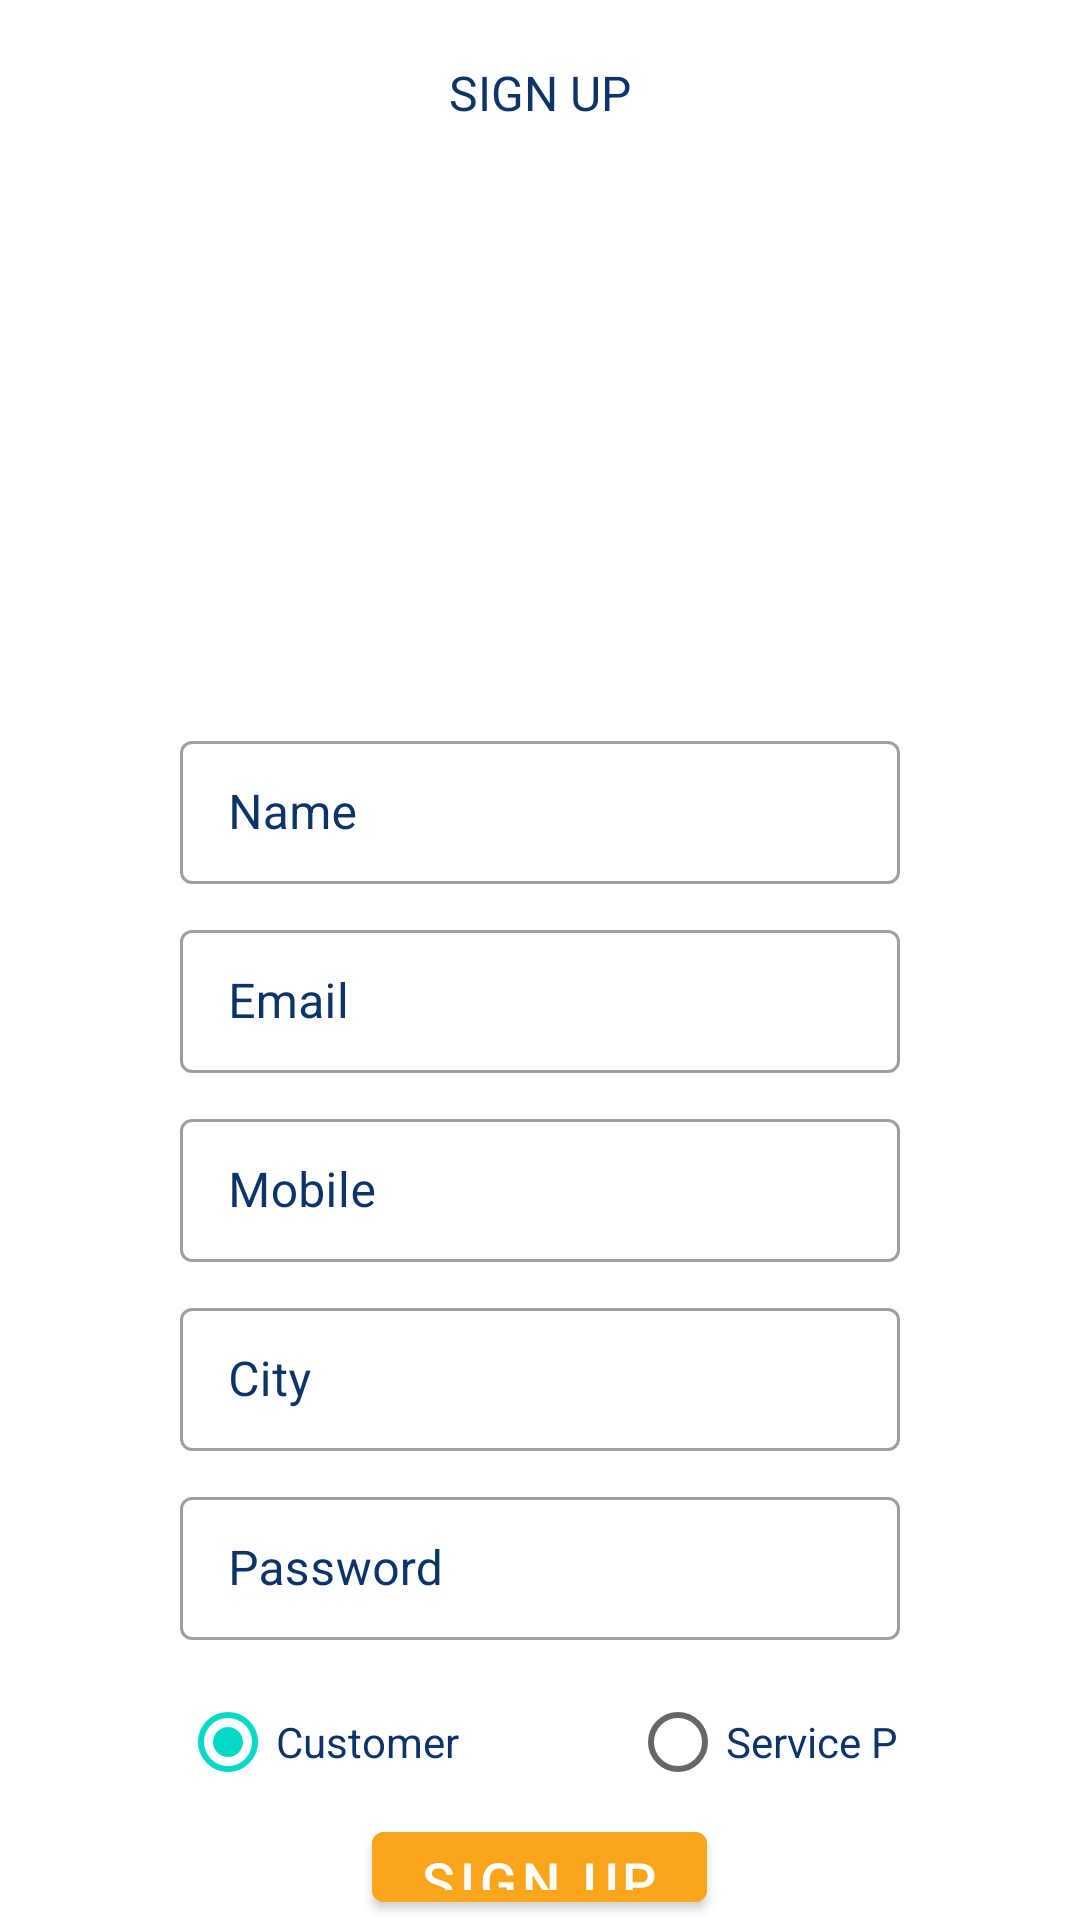

Write the Android layout XML for this screen, with the resource values it uses.
<!-- AndroidManifest.xml: application theme Theme.Hive -->
<!-- res/layout/fragment_registration.xml -->
<?xml version="1.0" encoding="utf-8"?>
<layout xmlns:android="http://schemas.android.com/apk/res/android"
    xmlns:tools="http://schemas.android.com/tools">

    <FrameLayout
        android:layout_width="match_parent"
        android:layout_height="match_parent"
        tools:context=".ui.onboarding.RegistrationFragment">

        <RelativeLayout
            android:layout_width="match_parent"
            android:layout_height="match_parent">

            <TextView
                android:id="@+id/tv_reg"
                android:layout_width="wrap_content"
                android:layout_height="wrap_content"
                android:layout_centerHorizontal="true"
                android:layout_marginTop="20dp"
                android:text="@string/sign_up"
                android:textAllCaps="true"
                android:textColor="@color/text"
                android:textSize="16sp" />

            <ImageView
                android:id="@+id/loginImage1"
                android:layout_width="300dp"
                android:layout_height="200dp"
                android:layout_below="@+id/tv_reg"
                android:layout_centerHorizontal="true"
                android:src="@drawable/register2">

            </ImageView>

            <com.google.android.material.textfield.TextInputLayout
                android:id="@+id/tf_name"
                style="@style/Widget.MaterialComponents.TextInputLayout.OutlinedBox.Dense"
                android:layout_width="match_parent"
                android:layout_height="wrap_content"
                android:layout_below="@id/loginImage1"
                android:layout_marginHorizontal="60dp"
                android:layout_marginBottom="10dp"
                android:hint="@string/name"
                android:textColorHint="@color/text">

                <com.google.android.material.textfield.TextInputEditText
                    android:id="@+id/et_name"
                    android:layout_width="match_parent"
                    android:layout_height="match_parent">

                </com.google.android.material.textfield.TextInputEditText>
            </com.google.android.material.textfield.TextInputLayout>

            <com.google.android.material.textfield.TextInputLayout
                android:id="@+id/tf_email"
                style="@style/Widget.MaterialComponents.TextInputLayout.OutlinedBox.Dense"
                android:layout_width="match_parent"
                android:layout_height="wrap_content"
                android:layout_below="@id/tf_name"
                android:layout_marginHorizontal="60dp"
                android:layout_marginBottom="10dp"
                android:hint="@string/email"
                android:textColorHint="@color/text">

                <com.google.android.material.textfield.TextInputEditText
                    android:id="@+id/et_email"
                    android:layout_width="match_parent"
                    android:layout_height="match_parent"
                    android:inputType="textEmailAddress">

                </com.google.android.material.textfield.TextInputEditText>
            </com.google.android.material.textfield.TextInputLayout>

            <com.google.android.material.textfield.TextInputLayout
                android:id="@+id/tf_mobile"
                style="@style/Widget.MaterialComponents.TextInputLayout.OutlinedBox.Dense"
                android:layout_width="match_parent"
                android:layout_height="wrap_content"
                android:layout_below="@id/tf_email"
                android:layout_marginHorizontal="60dp"
                android:layout_marginBottom="10dp"
                android:hint="@string/mobile"
                android:textColorHint="@color/text">

                <com.google.android.material.textfield.TextInputEditText
                    android:id="@+id/et_mobile"
                    android:layout_width="match_parent"
                    android:layout_height="match_parent">

                </com.google.android.material.textfield.TextInputEditText>
            </com.google.android.material.textfield.TextInputLayout>

            <com.google.android.material.textfield.TextInputLayout
                android:id="@+id/tf_city"
                style="@style/Widget.MaterialComponents.TextInputLayout.OutlinedBox.Dense"
                android:layout_width="match_parent"
                android:layout_height="wrap_content"
                android:layout_below="@id/tf_mobile"
                android:layout_marginHorizontal="60dp"
                android:layout_marginBottom="10dp"
                android:hint="@string/city"
                android:textColorHint="@color/text">

                <com.google.android.material.textfield.TextInputEditText
                    android:id="@+id/et_city"
                    android:layout_width="match_parent"
                    android:layout_height="match_parent">

                </com.google.android.material.textfield.TextInputEditText>
            </com.google.android.material.textfield.TextInputLayout>

            <com.google.android.material.textfield.TextInputLayout
                android:id="@+id/tf_password"
                style="@style/Widget.MaterialComponents.TextInputLayout.OutlinedBox.Dense"
                android:layout_width="match_parent"
                android:layout_height="wrap_content"
                android:layout_below="@id/tf_city"
                android:layout_marginHorizontal="60dp"
                android:layout_marginBottom="10dp"
                android:hint="@string/password"
                android:textColorHint="@color/text">

                <com.google.android.material.textfield.TextInputEditText
                    android:id="@+id/et_password"
                    android:layout_width="match_parent"
                    android:layout_height="match_parent"
                    android:inputType="textPassword">

                </com.google.android.material.textfield.TextInputEditText>
            </com.google.android.material.textfield.TextInputLayout>

            <RadioGroup
                android:id="@+id/rg_user_type"
                android:layout_width="match_parent"
                android:layout_height="wrap_content"
                android:layout_below="@id/tf_password"
                android:layout_marginHorizontal="60dp"
                android:orientation="horizontal">

                <RadioButton
                    android:id="@+id/rb_customer"
                    android:layout_width="150dp"
                    android:layout_height="wrap_content"
                    android:checked="true"
                    android:text="@string/customer"
                    android:textColor="@color/text">

                </RadioButton>

                <RadioButton
                    android:id="@+id/rb_service_provider"
                    android:layout_width="150dp"
                    android:layout_height="wrap_content"
                    android:text="@string/service_provider"
                    android:textColor="@color/text">

                </RadioButton>

            </RadioGroup>
            <Spinner
                android:id="@+id/spinner_service_type"
                android:layout_width="match_parent"
                android:layout_height="wrap_content"
                android:layout_marginHorizontal="60dp"
                android:layout_marginBottom="10dp"
                android:minHeight="48dp"
                android:textSize="20sp"
                android:visibility="gone"
                android:background="@drawable/gradient_spinner"
                android:layout_below="@id/rg_user_type"/>

            <com.google.android.material.button.MaterialButton
                android:id="@+id/button_register"
                android:layout_width="wrap_content"
                android:layout_height="wrap_content"
                android:layout_below="@id/spinner_service_type"
                android:layout_centerInParent="true"
                android:backgroundTint="@color/button_primary"
                android:text="@string/sign_up"
                android:textSize="18sp"/>

            <Button
                android:id="@+id/button_login"
                style="@style/Widget.MaterialComponents.Button.TextButton"
                android:layout_width="wrap_content"
                android:layout_height="wrap_content"
                android:layout_below="@id/button_register"
                android:layout_centerInParent="true"
                android:text="@string/already_have_an_account_sign_in"
                android:textColor="@color/highlight_background"
                android:textSize="14sp"/>
        </RelativeLayout>
    </FrameLayout>
</layout>
<!-- resources referenced by this layout -->
<resources>
  <color name="button_primary">#FAA61A</color>
  <color name="highlight_background">#0C3469</color>
  <color name="text">#0C3469</color>
  <string name="already_have_an_account_sign_in">Already have an Account? Sign In!</string>
  <string name="city">City</string>
  <string name="customer">Customer</string>
  <string name="email">Email</string>
  <string name="mobile">Mobile</string>
  <string name="name">Name</string>
  <string name="password">Password</string>
  <string name="service_provider">Service Provider</string>
  <string name="sign_up">Sign Up</string>
  <style name="Theme.Hive" parent="Theme.MaterialComponents.Light.DarkActionBar">
          
          <item name="colorPrimary">@color/purple_500</item>
          <item name="colorPrimaryVariant">@color/purple_700</item>
          <item name="colorOnPrimary">@color/white</item>
          
          <item name="colorSecondary">@color/teal_200</item>
          <item name="colorSecondaryVariant">@color/teal_700</item>
          <item name="colorOnSecondary">@color/black</item>
          
          <item name="android:statusBarColor" tools:targetApi="l">?attr/colorPrimaryVariant</item>
          
      </style>
  <color name="purple_500">#FF6200EE</color>
  <color name="purple_700">#FF3700B3</color>
  <color name="white">#FFFFFFFF</color>
  <color name="teal_200">#FF03DAC5</color>
  <color name="teal_700">#FF018786</color>
  <color name="black">#FF000000</color>
</resources>
